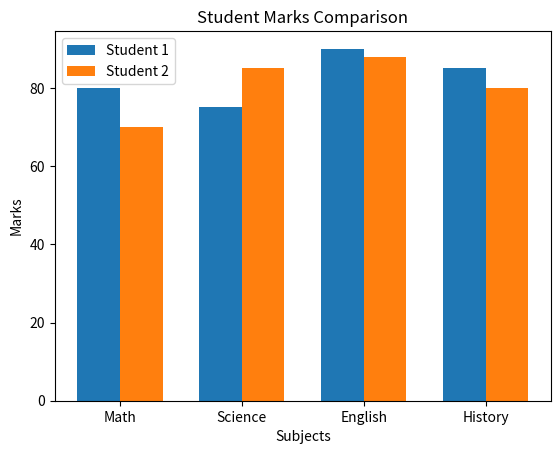

Write the Python code that produced this figure.
# Draw two Bar plot without overlape
import matplotlib.pyplot as plt
import numpy as np

subjects = ["Math", "Science", "English", "History"]

student1 = [80, 75, 90, 85]
student2 = [70, 85, 88, 80]

x = np.arange(len(subjects))
width = 0.35
plt.bar(x - width/2, student1, width=width, label="Student 1")
plt.bar(x + width/2, student2, width=width, label="Student 2")

plt.xlabel("Subjects")
plt.ylabel("Marks")
plt.title("Student Marks Comparison")
plt.xticks(x, subjects)
plt.legend()
plt.show()
